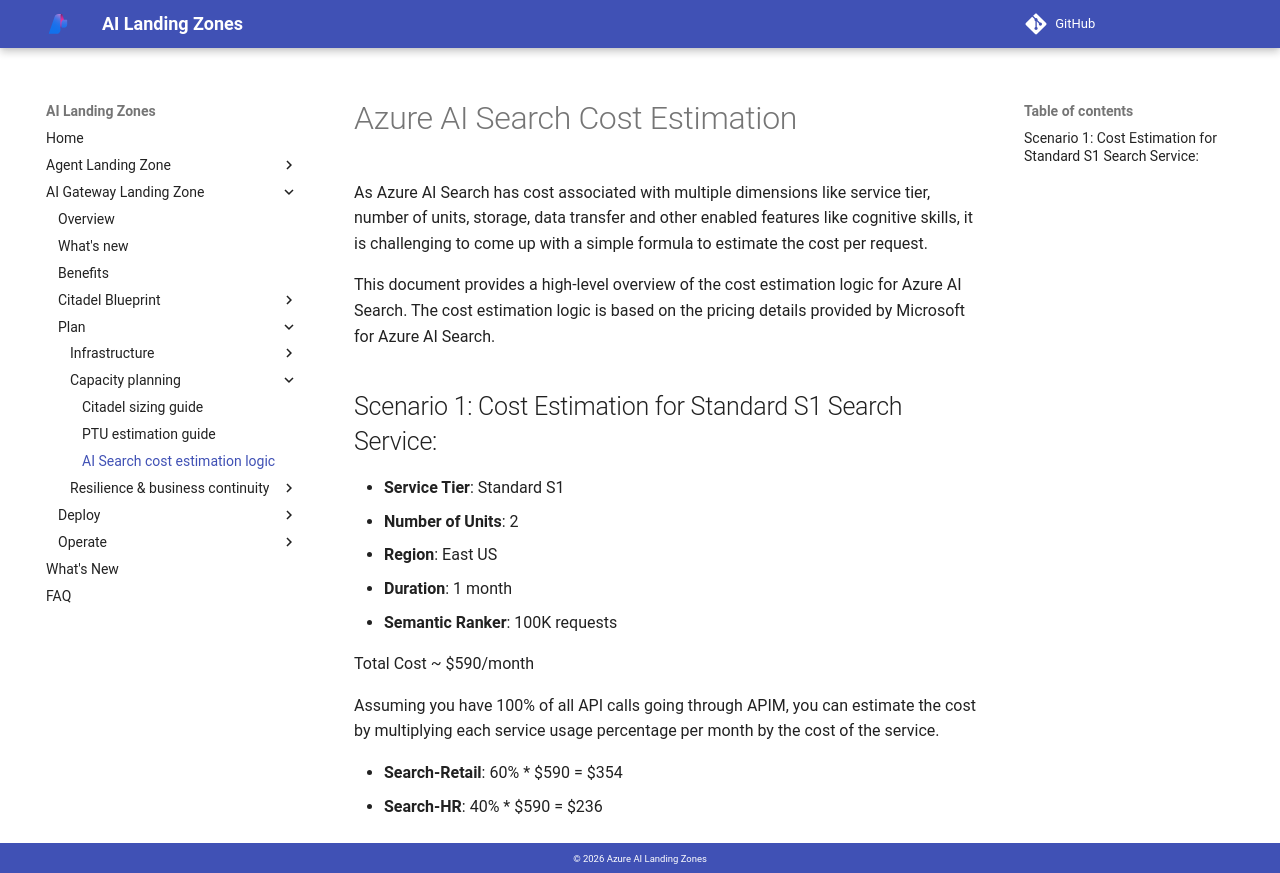

repository: Azure/AI-Landing-Zones · page: ai-gateway-landing-zone/observability/ai-search-cost-estimation/index.html · generator: mkdocs

---
render_macros: false
---

# Azure AI Search Cost Estimation

As Azure AI Search has cost associated with multiple dimensions like service tier, number of units, storage, data transfer and other enabled features like cognitive skills, it is challenging to come up with a simple formula to estimate the cost per request.

This document provides a high-level overview of the cost estimation logic for Azure AI Search. The cost estimation logic is based on the pricing details provided by Microsoft for Azure AI Search.

## Scenario 1: Cost Estimation for Standard S1 Search Service:

- **Service Tier**: Standard S1
- **Number of Units**: 2
- **Region**: East US
- **Duration**: 1 month
- **Semantic Ranker**: 100K requests

Total Cost ~ $590/month 

Assuming you have 100% of all API calls going through APIM, you can estimate the cost by multiplying each service usage percentage per month by the cost of the service.

- **Search-Retail**: 60% * $590 = $354
- **Search-HR**: 40% * $590 = $236
